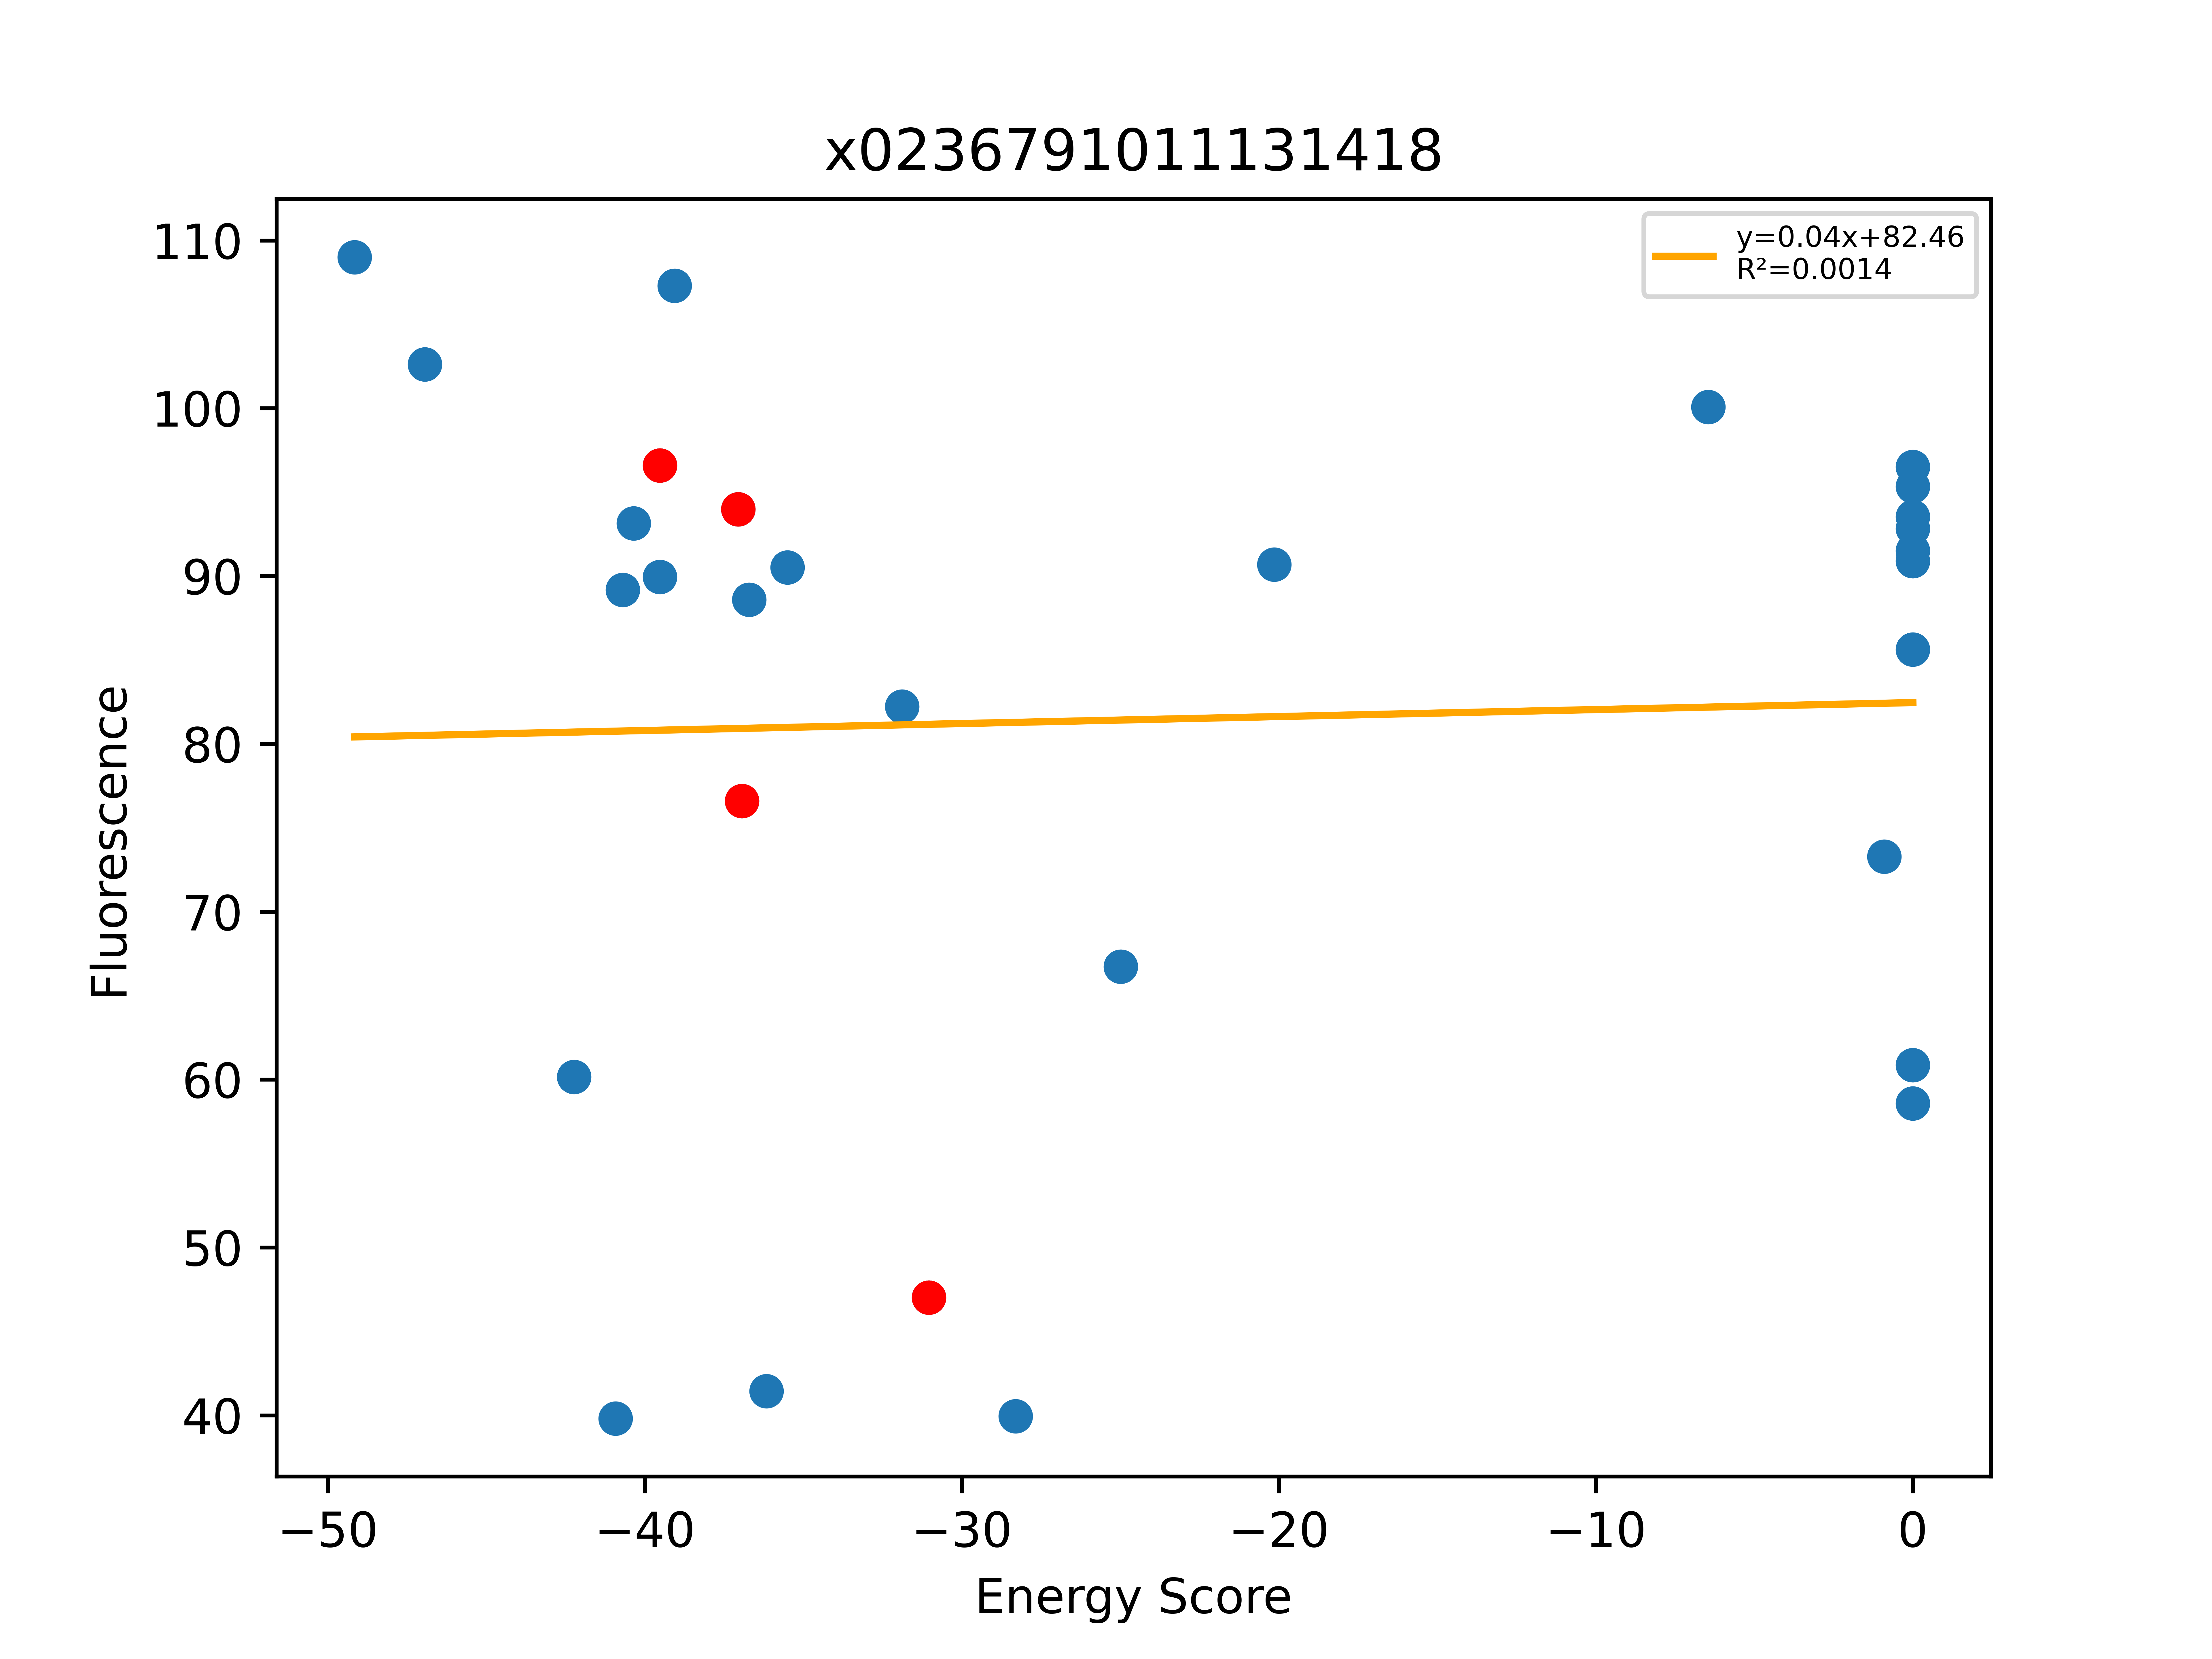

The table this chart was drawn from, first rows:
, Unnamed: 0, Total, Dimer, Monomer, DimerDiff, VDWDimer, VDWDiff, HBONDDimer, HBONDDiff, IMM1Dimer, IMM1Diff, SequenceProbability, DimerSasa, MonomerSasa, startXShift, xShift, xShiftDiff, startCrossingAngle, crossingAngle, crossingAngleDiff, startAxialRotation, axialRotation, axialRotationDiff
0, 1030, -49.16, -402, -352.9, -21.49, -67.93, -4.128, -91.27, -20.37, -242.8, 3.001, 1.38504e-05, 3688, 4714, 7.168, 6.523, 0.6448, -48.77, -49.55, 0.7849, 21.99, 17.8, 4.19
1, 1028, -46.94, -401.3, -354.4, -20.81, -78.08, -14.29, -78.47, -7.564, -244.8, 1.042, 1.9764e-05, 3701, 4769, 7.168, 6.523, 0.6448, -48.77, -49.55, 0.7849, 21.99, 17.8, 4.19
2, 77, -42.23, -420.4, -378.2, -22.07, -87.91, -10.49, -90.03, -13.39, -242.5, 1.804, 5.22474e-05, 3627, 4625, 7.168, 6.542, 0.626, -48.77, -48.44, -0.3253, 21.99, 15.52, 6.464
3, 1025, -40.92, -385.3, -344.3, 1.937, -61.39, 8.491, -77.06, -0.6643, -246.8, -5.89, 1.9764e-05, 3678, 4837, 7.168, 6.517, 0.6503, -48.77, -49.32, 0.5548, 21.99, 16.13, 5.86
4, 81, -40.7, -406.7, -366, -19.53, -78.31, -8.421, -90.08, -13.68, -238.3, 2.578, 5.22474e-05, 3661, 4594, 7.168, 6.517, 0.6503, -48.77, -49.32, 0.5548, 21.99, 16.13, 5.86
5, 1029, -40.35, -397.9, -357.5, -17.33, -82.49, -18.69, -70.6, 0.3068, -244.8, 1.051, 2.09571e-05, 3707, 4751, 7.168, 6.523, 0.6448, -48.77, -49.55, 0.7849, 21.99, 17.8, 4.19
6, 868, -39.53, -396.8, -357.3, -9.613, -76.04, -6.157, -76.41, -0.01739, -244.4, -3.439, 4.62893e-05, 3625, 4702, 7.168, 6.517, 0.6503, -48.77, -49.32, 0.5548, 21.99, 16.13, 5.86
7, 1027, -39.52, -380.5, -341, -13.04, -63.8, -6.158, -70.91, -5.197, -245.8, -1.685, 3.14356e-05, 3828, 0.0, 7.168, 6.523, 0.6448, -48.77, -49.55, 0.7849, 21.99, 17.8, 4.19
8, 78, -39.06, -419.4, -380.3, -21.06, -94.81, -17.38, -76.37, 0.2697, -248.2, -3.948, 2.23079e-05, 3658, 4811, 7.168, 6.542, 0.626, -48.77, -48.44, -0.3253, 21.99, 15.52, 6.464
9, 80, -37.06, -387.2, -350.1, -16.29, -69.88, -0.8035, -76.4, -13.68, -240.9, -1.802, 0.0001186, 3900, 0.0, 7.168, 6.517, 0.6503, -48.77, -49.32, 0.5548, 21.99, 16.13, 5.86
10, 75, -36.93, -398.3, -361.4, -15.01, -77.42, 2.046, -76.64, -13.92, -244.3, -3.134, 0.0001186, 3870, 0.0, 7.168, 6.542, 0.626, -48.77, -48.44, -0.3253, 21.99, 15.52, 6.464
11, 933, -36.71, -386.4, -349.7, -5.893, -71.59, -7.791, -68.74, 2.168, -246.1, -0.2688, 6.28713e-05, 3703, 4880, 7.168, 6.523, 0.6448, -48.77, -49.55, 0.7849, 21.99, 17.8, 4.19
12, 261, -36.17, -390.7, -354.5, 1.395, -60.58, -1.943, -95.5, 0.02004, -234.6, 3.318, 6.4878e-05, 3727, 4647, 7.104, 7.087, 0.01618, -48.48, -48.56, 0.0844, 25.63, 29.07, -3.445
13, 1024, -35.5, -392, -356.5, 6.32, -64.38, 13.04, -77.42, -0.7873, -250.2, -5.934, 3.9528e-05, 3727, 4868, 7.168, 6.542, 0.626, -48.77, -48.44, -0.3253, 21.99, 15.52, 6.464
14, 79, -31.89, -392.3, -360.4, -5.082, -80.76, -10.88, -76.39, 0.006706, -235.1, 5.788, 6.69236e-05, 3689, 4579, 7.168, 6.517, 0.6503, -48.77, -49.32, 0.5548, 21.99, 16.13, 5.86
15, 265, -31.04, -392.1, -361, -7.938, -58.64, -6.641, -95.52, -2.558, -237.9, 1.261, 5.15959e-05, 3889, 0.0, 7.104, 7.087, 0.01618, -48.48, -48.56, 0.0844, 25.63, 29.07, -3.445
16, 285, -28.31, -393.1, -364.8, -1.053, -58.58, 0.05881, -99, -3.478, -235.6, 2.367, 4.0281e-05, 3752, 4645, 7.104, 7.087, 0.01618, -48.48, -48.56, 0.0844, 25.63, 29.07, -3.445
17, 266, -24.99, -363.9, -338.9, 28.19, -34.06, 24.58, -88.45, 7.074, -241.4, -3.467, 6.60891e-05, 3652, 4720, 7.104, 7.087, 0.01618, -48.48, -48.56, 0.0844, 25.63, 29.07, -3.445
18, 92, -20.15, -376.5, -356.3, 10.72, -59, 10.89, -76.22, 0.1726, -241.2, -0.3337, 0.0001257, 3654, 4676, 7.168, 6.517, 0.6503, -48.77, -49.32, 0.5548, 21.99, 16.13, 5.86
19, 113, -6.454, -371.3, -364.8, 27.06, -45.5, 31.92, -76.41, 0.2229, -249.4, -5.084, 3.54818e-05, 3626, 4873, 7.168, 6.542, 0.626, -48.77, -48.44, -0.3253, 21.99, 15.52, 6.464
20, 76, -0.8996, -355.2, -354.3, 43.11, -43.17, 34.26, -64.7, 11.93, -247.4, -3.076, 5.06313e-05, 3570, 4802, 7.168, 6.542, 0.626, -48.77, -48.44, -0.3253, 21.99, 15.52, 6.464
21, 267, 0.0, 22401600, -364.1, 22402000, 22401900, 22402000, -91.8, 3.716, -243.2, -5.227, 3.43972e-05, 3688, 4715, 7.104, 7.087, 0.01618, -48.48, -48.56, 0.0844, 25.63, 29.07, -3.445
22, 268, 0.0, -344.8, -354.6, 47.26, -5.004, 53.64, -95.54, -0.02002, -244.3, -6.36, 1.94123e-05, 3707, 4793, 7.104, 7.087, 0.01618, -48.48, -48.56, 0.0844, 25.63, 29.07, -3.445
23, 133, 0.0, 96597, -378.6, 96995, 96920, 96997, -73.41, 3.225, -249.5, -5.22, 0.0001581, 3669, 4807, 7.168, 6.542, 0.626, -48.77, -48.44, -0.3253, 21.99, 15.52, 6.464
24, 184, 0.0, 129416, -351.2, 129803, 129737, 129806, -73.64, 2.755, -246.9, -5.973, 4.46157e-05, 3659, 4872, 7.168, 6.517, 0.6503, -48.77, -49.32, 0.5548, 21.99, 16.13, 5.86
25, 82, 0.0, 3678, -371.7, 4065, 3995, 4065, -72.2, 4.193, -244.3, -3.374, 0.000209, 3640, 4725, 7.168, 6.517, 0.6503, -48.77, -49.32, 0.5548, 21.99, 16.13, 5.86
26, 1026, 0.0, 37.03, -325.4, 417.6, 346.7, 410.5, -63.9, 7.007, -245.8, 0.04806, 1.78371e-05, 3655, 4865, 7.168, 6.523, 0.6448, -48.77, -49.55, 0.7849, 21.99, 17.8, 4.19
27, 173, 0.0, 215969, -375.8, 216367, 216295, 216373, -73.42, 3.214, -253, -8.771, 4.46157e-05, 3739, 4929, 7.168, 6.542, 0.626, -48.77, -48.44, -0.3253, 21.99, 15.52, 6.464
28, 264, 0.0, 434.8, -354.1, 826.9, 765.8, 824.4, -91.89, 3.63, -239.1, -1.18, 2.91185e-05, 3681, 4642, 7.104, 7.087, 0.01618, -48.48, -48.56, 0.0844, 25.63, 29.07, -3.445
29, 145, 0.0, 8363, -371.2, 8750, 8684, 8754, -76.8, -0.4044, -244.2, -3.264, 0.000209, 3632, 4720, 7.168, 6.517, 0.6503, -48.77, -49.32, 0.5548, 21.99, 16.13, 5.86
